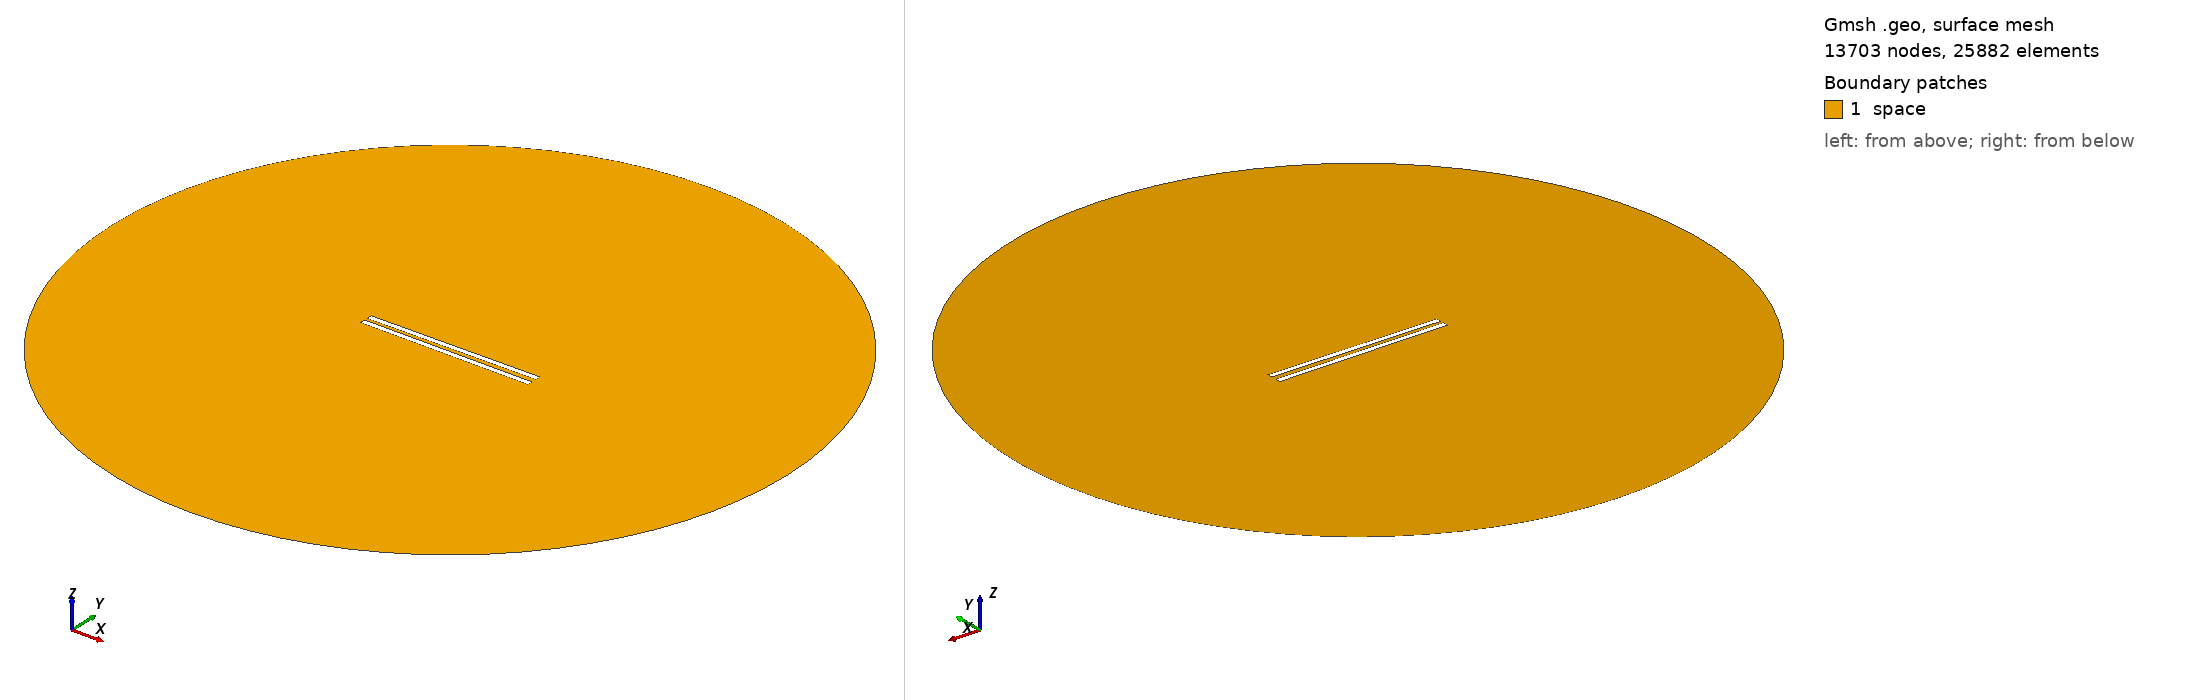

Gmsh geometry script, surface-meshed: 13703 nodes, 25882 surface elements. Boundary patches (legend numbers): 1 space. Left view from above one corner, right view from below the opposite corner. Legend entries are the model's physical surfaces. The drawing asked Gmsh for element sizes between 1% and 20% of the model's largest extent; the script's own settings can give other sizes.

=== 583.geo (drawn) ===
// Set the geometry kernel
SetFactory("OpenCASCADE");

//---------------------------------------
// Rectangles
//---------------------------------------

// Rectangle 1 (top)
Point(1) = {-49.62222222222222, 1.1944444444444444, 0, 1.0};
Point(2) = {49.62222222222222, 1.1944444444444444, 0, 1.0};
Point(3) = {49.62222222222222, 4.438888888888889, 0, 1.0};
Point(4) = {-49.62222222222222, 4.438888888888889, 0, 1.0};

Line(1) = {1, 2};
Line(2) = {2, 3};
Line(3) = {3, 4};
Line(4) = {4, 1};

Line Loop(1) = {1, 2, 3, 4};
Plane Surface(1) = {1};

Rotate { {0, 0, 1}, {0,  1.1944444444444444,  0}, 0.01 } {
  Surface{1};
}

// Rectangle 2 (bottom)
Point(5) = {-49.62222222222222, -1.1944444444444444, 0, 1.0};
Point(6) = {49.62222222222222, -1.1944444444444444, 0, 1.0};
Point(7) = {49.62222222222222, -4.438888888888889, 0, 1.0};
Point(8) = {-49.62222222222222, -4.438888888888889, 0, 1.0};

Line(5) = {5, 6};
Line(6) = {6, 7};
Line(7) = {7, 8};
Line(8) = {8, 5};

Line Loop(2) = {5, 6, 7, 8};
Plane Surface(2) = {2}; 


//---------------------------------------
// Circle
//---------------------------------------

// Define points
Point(9) = {0, 0, 0};        // Center
Point(10) = {200, 0, 0};     // Start point
Point(11) = {0, 200, 0};     // 90 degrees
Point(12) = {-200, 0, 0};    // 180 degrees
Point(13) = {0, -200, 0};    // 270 degrees

// Define circle arcs (each needs start, center, end)
Circle(9) = {10, 9, 11};
Circle(10) = {11, 9, 12};
Circle(11) = {12, 9, 13};
Circle(12) = {13, 9, 10};

// Define curve loop and surface if needed
Curve Loop(3) = {9, 10, 11, 12};
Surface(3) = {3};

// Subtract Rectangles from Circle
BooleanDifference{ Surface{3}; Delete; }{ Surface{1}; Surface{2}; Delete; }

//---------------------------------------
// Transfinite Lines and Surface
//---------------------------------------
r = 7;
Transfinite Line {1, 3} = 50*r Using Progression 1;
Transfinite Line {2, 4} = 2*r Using Progression 1;
Transfinite Line {5, 7} = 50*r Using Progression 1;
Transfinite Line {6, 8} = 2*r Using Progression 1;
Transfinite Line {9, 10, 11, 12} = 20 Using Progression 1;

//---------------------------------------
// Define Physical Groups
//---------------------------------------                

//--- Physical Curves
// Physical groups for boundaries
Physical Line("force_segment", 10) = {1};
Physical Line("upper_plate", 11) = {2, 3, 4};
Physical Line("lower_plate", 12) = {5, 6, 7, 8};
Physical Line("boundary", 20) = {9, 10, 11, 12};

//--- Physical Surfaces
Physical Surface("space", 30) = {3};

//---------------------------------------
// 6. Generate the Mesh
//---------------------------------------
Mesh 2;  // 2D mesh generation
